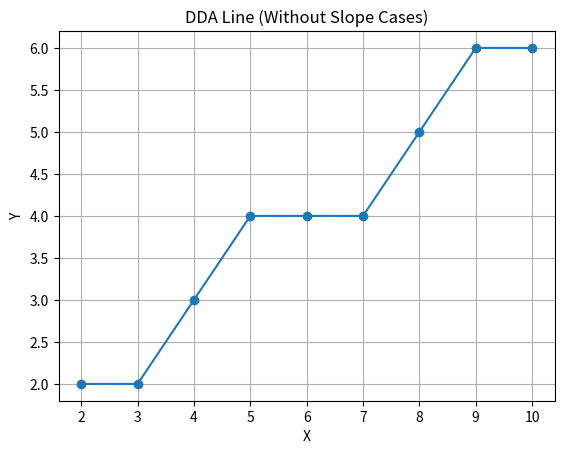

Here is the Python script that generated this plot:
import matplotlib.pyplot as plt

def dda_without_slope(x1, y1, x2, y2):
    dx = x2 - x1
    dy = y2 - y1

    steps = max(abs(dx), abs(dy))

    x_inc = dx / steps
    y_inc = dy / steps

    x, y = x1, y1

    x_points = []
    y_points = []

    for _ in range(steps + 1):
        x_points.append(round(x))
        y_points.append(round(y))
        x += x_inc
        y += y_inc

    return x_points, y_points


# Example usage
x, y = dda_without_slope(2, 2, 10, 6)
plt.plot(x, y, marker='o')
plt.title("DDA Line (Without Slope Cases)")
plt.xlabel("X")
plt.ylabel("Y")
plt.grid(True)
plt.show()
